Run: headless pygame with SDL's dummy video driver; simulated clock (each Clock.tick advances the game by its frame time, no real sleeping); random seed 0; keys injected as events and as key.get_pressed() state; mouse plan: one left click at the window centre at the start of phase 2, then a move to the lower-right quarter at the start of phase 3.
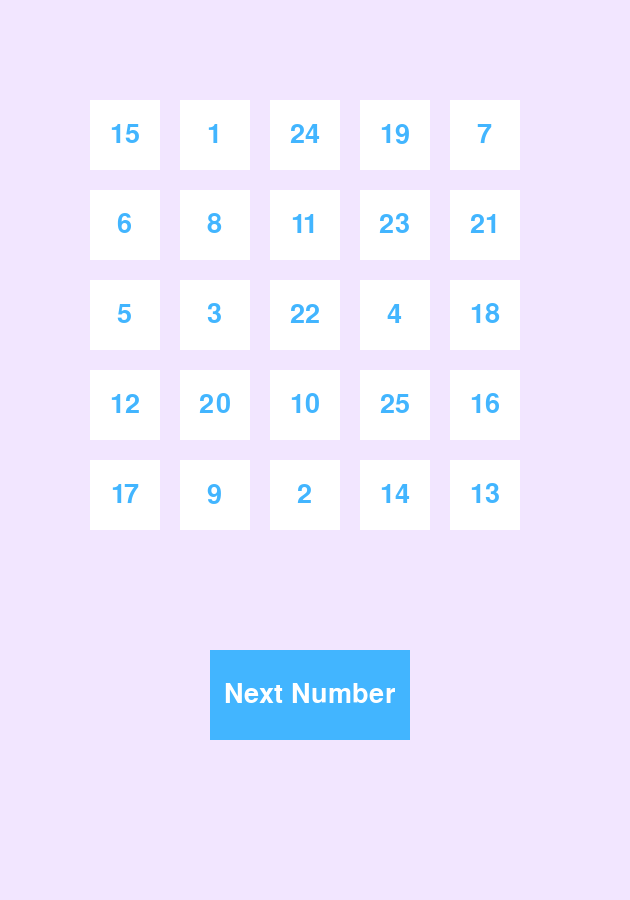
Frame 1 of 4 · flips 1–60 · no input
Frame 2 of 4 · flips 61–180 · clicked the window centre · tapped SPACE, RETURN · held RIGHT (→), D · screen unchanged from frame 1, image omitted
Frame 3 of 4 · flips 181–300 · moved the mouse to the lower-right quarter · held DOWN (↓), S · screen unchanged from frame 2, image omitted
Frame 4 of 4 · flips 301–420 · held LEFT (←), A, UP (↑), W · screen unchanged from frame 3, image omitted

The pygame program that drew these frames:

# import pygame
# import random

# pygame.init()

# screen_width, screen_height = 630, 900
# screen = pygame.display.set_mode((screen_width, screen_height))
# pygame.display.set_caption("BINGO GAME")

# PURPLE = (242, 230, 255)
# GLAY = (100, 112, 125)
# WHITE = (255, 255, 255)
# PINK = (255, 142, 165)
# BLUE = (66, 181, 255)
# RED = (255, 0, 0)

# font = pygame.font.Font(None, 40)

# button_size = 70
# buttons = []
# button_color = WHITE
# selected_color = PINK
# numbers = random.sample(range(1, 26), 25)  
# selected = [False for _ in range(25)]

# clock = pygame.time.Clock()
# # 숫자의 색
# number_texts = [font.render(str(number), True, BLUE) for number in numbers]
# # 버튼의 위치
# for i in range(25):
#     # +90는 왼쪽의 여백, +400는 위의 여백
#     x = (i % 5) * (button_size + 20) + 90
#     y = (i // 5) * (button_size + 20) + 400
#     buttons.append(pygame.Rect(x, y, button_size, button_size))
#                     # pygame.Rect(left, top, width, height)
#                     # left：矩形の左端の x 座標
#                     # top：矩形の上端の y 座標
#                     # width：矩形の幅
#                     # height：矩形の高さ
# running = True
# game_count = 0
# Bingo_count = 0

# def check_bingo(selected):
#     Bingo_count = 0
#     # 세로 가로
#     # all()는 안에 있는 원소들이 모두 True면 True, 한개라도 False가 있으면 False
#     # selected는 [false] *25 -> 버튼을 누르면 True
#     for i in range(5):
#         # 0:5, 5:10, 10:15, 15:20, 20:25
#         if all(selected[i*5:(i+1)*5]):
#             Bingo_count += 1
#             # i = 0-> 0,5,10,15,25 
#         if all([selected[i + j*5] for j in range(5)]):
#             Bingo_count += 1
#     # 대각선
#     if all([selected[i*5 + i] for i in range(5)]):
#         Bingo_count += 1
#     if all([selected[i*5 + (4-i)] for i in range(5)]):
#         Bingo_count += 1
#     return Bingo_count

# # 初回描画
# screen.fill(PURPLE)
# for i, rect in enumerate(buttons):
#     pygame.draw.rect(screen, button_color, rect)
#     # pygame.draw.rect(surface, color, 버튼의 위치)
#     # screen.blit()는 지정위치에 그리기
#     screen.blit(number_texts[i], (rect.x + (button_size - number_texts[i].get_width()) // 2,
#                                   rect.y + (button_size - number_texts[i].get_height()) // 2))
# pygame.display.flip() # 화면의 갱신

# while running:
#     for event in pygame.event.get():
#         if event.type == pygame.QUIT:
#             running = False
#         elif event.type == pygame.MOUSEBUTTONDOWN:
#             for i, rect in enumerate(buttons):
#                 # selected는 [false] *25 -> 버튼을 누르면 True
#                 # rect안에 event.pos(마우스)가 있는지 bool 
#                 if rect.collidepoint(event.pos) and not selected[i]:
#                     selected[i] = True
#                     game_count += 1
#                     new_bingo_count = check_bingo(selected)
                    
#                     if new_bingo_count > Bingo_count:
#                         Bingo_count = new_bingo_count
#                         screen.fill(PURPLE)  # 背景をリセットしてメッセージをクリア
                        
#                         for j, rect in enumerate(buttons):
#                             color = selected_color if selected[j] else button_color
#                             pygame.draw.rect(screen, color, rect)
#                             screen.blit(number_texts[j], (rect.x + (button_size - number_texts[j].get_width()) // 2, rect.y + (button_size - number_texts[j].get_height()) // 2))

#                         if Bingo_count >= 3:
#                             text = font.render(f"3 BINGOS! Game Over in {game_count} moves.", True, RED)
#                             screen.blit(text, (90, 100))
#                             pygame.display.flip()
#                             pygame.time.wait(2000)
#                             running = False
#                         elif Bingo_count == 1:
#                             text = font.render("BINGO!", True, PINK)
#                             screen.blit(text, (100, 100))
#                             pygame.display.flip()
#                             pygame.time.wait(500)  # 1秒の待機
#                     else:
#                         # ボタンの色を更新して再描画
#                         pygame.draw.rect(screen, selected_color, rect)
#                         screen.blit(number_texts[i], (rect.x + (button_size - number_texts[i].get_width()) // 2, rect.y + (button_size - number_texts[i].get_height()) // 2))
#                         pygame.display.flip()
#                     break
        
#     clock.tick(60)

# pygame.quit()
import pygame
import random

pygame.init()

screen_width, screen_height = 630, 900
screen = pygame.display.set_mode((screen_width, screen_height))
pygame.display.set_caption("BINGO GAME")

PURPLE = (242, 230, 255)
GLAY = (100, 112, 125)
WHITE = (255, 255, 255)
PINK = (255, 142, 165)
BLUE = (66, 181, 255)
RED = (255, 0, 0)

font = pygame.font.Font(None, 40)

button_size = 70
buttons = []
button_color = WHITE
selected_color = PINK
numbers = list(range(1, 26))
random.shuffle(numbers)
selected = [False] * 25

clock = pygame.time.Clock()
number_texts = [font.render(str(number), True, BLUE) for number in numbers]

for i in range(25):
    x = (i % 5) * (button_size + 20) + 90
    y = (i // 5) * (button_size + 20) + 100
    buttons.append(pygame.Rect(x, y, button_size, button_size))

next_button_rect = pygame.Rect(210, 650, 200, 90)
next_button_text = font.render("Next Number", True, WHITE)
bingo_text = None
message_start_time = None

running = True
game_count = 0
bingo_count = 0
game_over = False

def check_bingo(selected):
    bingo_count = 0
    for i in range(5):
        if all(selected[i*5:(i+1)*5]):
            bingo_count += 1
        if all([selected[i + j*5] for j in range(5)]):
            bingo_count += 1
    if all([selected[i*5 + i] for i in range(5)]):
        bingo_count += 1
    if all([selected[i*5 + (4-i)] for i in range(5)]):
        bingo_count += 1
    return bingo_count

while running:
    screen.fill(PURPLE)
    for i, rect in enumerate(buttons):
        color = selected_color if selected[i] else button_color
        pygame.draw.rect(screen, color, rect)
        screen.blit(number_texts[i], (rect.x + (button_size - number_texts[i].get_width()) // 2, rect.y + (button_size - number_texts[i].get_height()) // 2))
    
    pygame.draw.rect(screen, BLUE, next_button_rect)
    screen.blit(next_button_text, (next_button_rect.x + (next_button_rect.width - next_button_text.get_width()) // 2, next_button_rect.y + (next_button_rect.height - next_button_text.get_height()) // 2))

    if bingo_text:
        screen.blit(bingo_text, (90, 50))
        
    if game_over:
        pygame.display.flip()
        pygame.time.wait(2000)
        running = False

    pygame.display.flip()

    for event in pygame.event.get():
        if event.type == pygame.QUIT:
            running = False
        elif event.type == pygame.MOUSEBUTTONDOWN:
            if next_button_rect.collidepoint(event.pos):
                while True:
                    next_number = random.choice(numbers)
                    index = numbers.index(next_number)
                    if not selected[index]:
                        selected[index] = True
                        game_count += 1
                        new_bingo_count = check_bingo(selected)
                        
                        if new_bingo_count > bingo_count:
                            bingo_count = new_bingo_count
                            if bingo_count >= 3:
                                bingo_game_over = font.render(f"{new_bingo_count} BINGOS! Game Over in {game_count} moves.", True, PINK)
                                game_over = True
                                bingo_text = bingo_game_over
                            else:
                                bingo_text = font.render("BINGO!", True, PINK)
                        break
    clock.tick(60)
        
pygame.quit()
